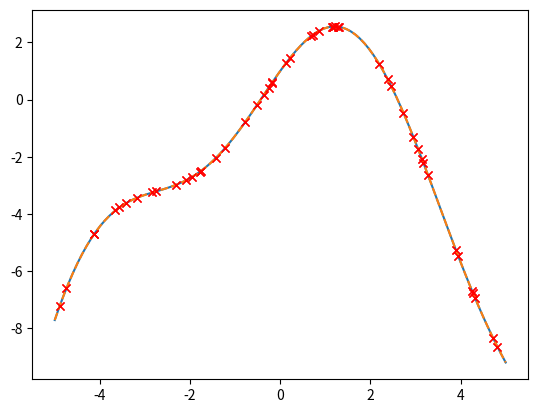

Source code (Python):
# try to draw a 2d function
import numpy as np
import matplotlib.pyplot as plt


# define the 2d function
def f(x):
    return 2 * np.sin(x) - 0.2 * 2 * x ** 2 + np.exp(0.2*x)


# define the x range
x = np.linspace(-5, 5, 100)
# plot the function
plt.plot(x, f(x))
plt.show()

# plot another figure with the same function but marked the random points
# define the random points
x_random = np.random.uniform(-5, 5, 50)
# plot the random points with red cross
plt.plot(x_random, f(x_random), 'rx')
plt.show()

# plot the dotted line for the function
plt.plot(x, f(x), ls='--')
# with the dotted line, plot the random points with red cross
plt.plot(x_random, f(x_random), 'rx')
plt.show()

